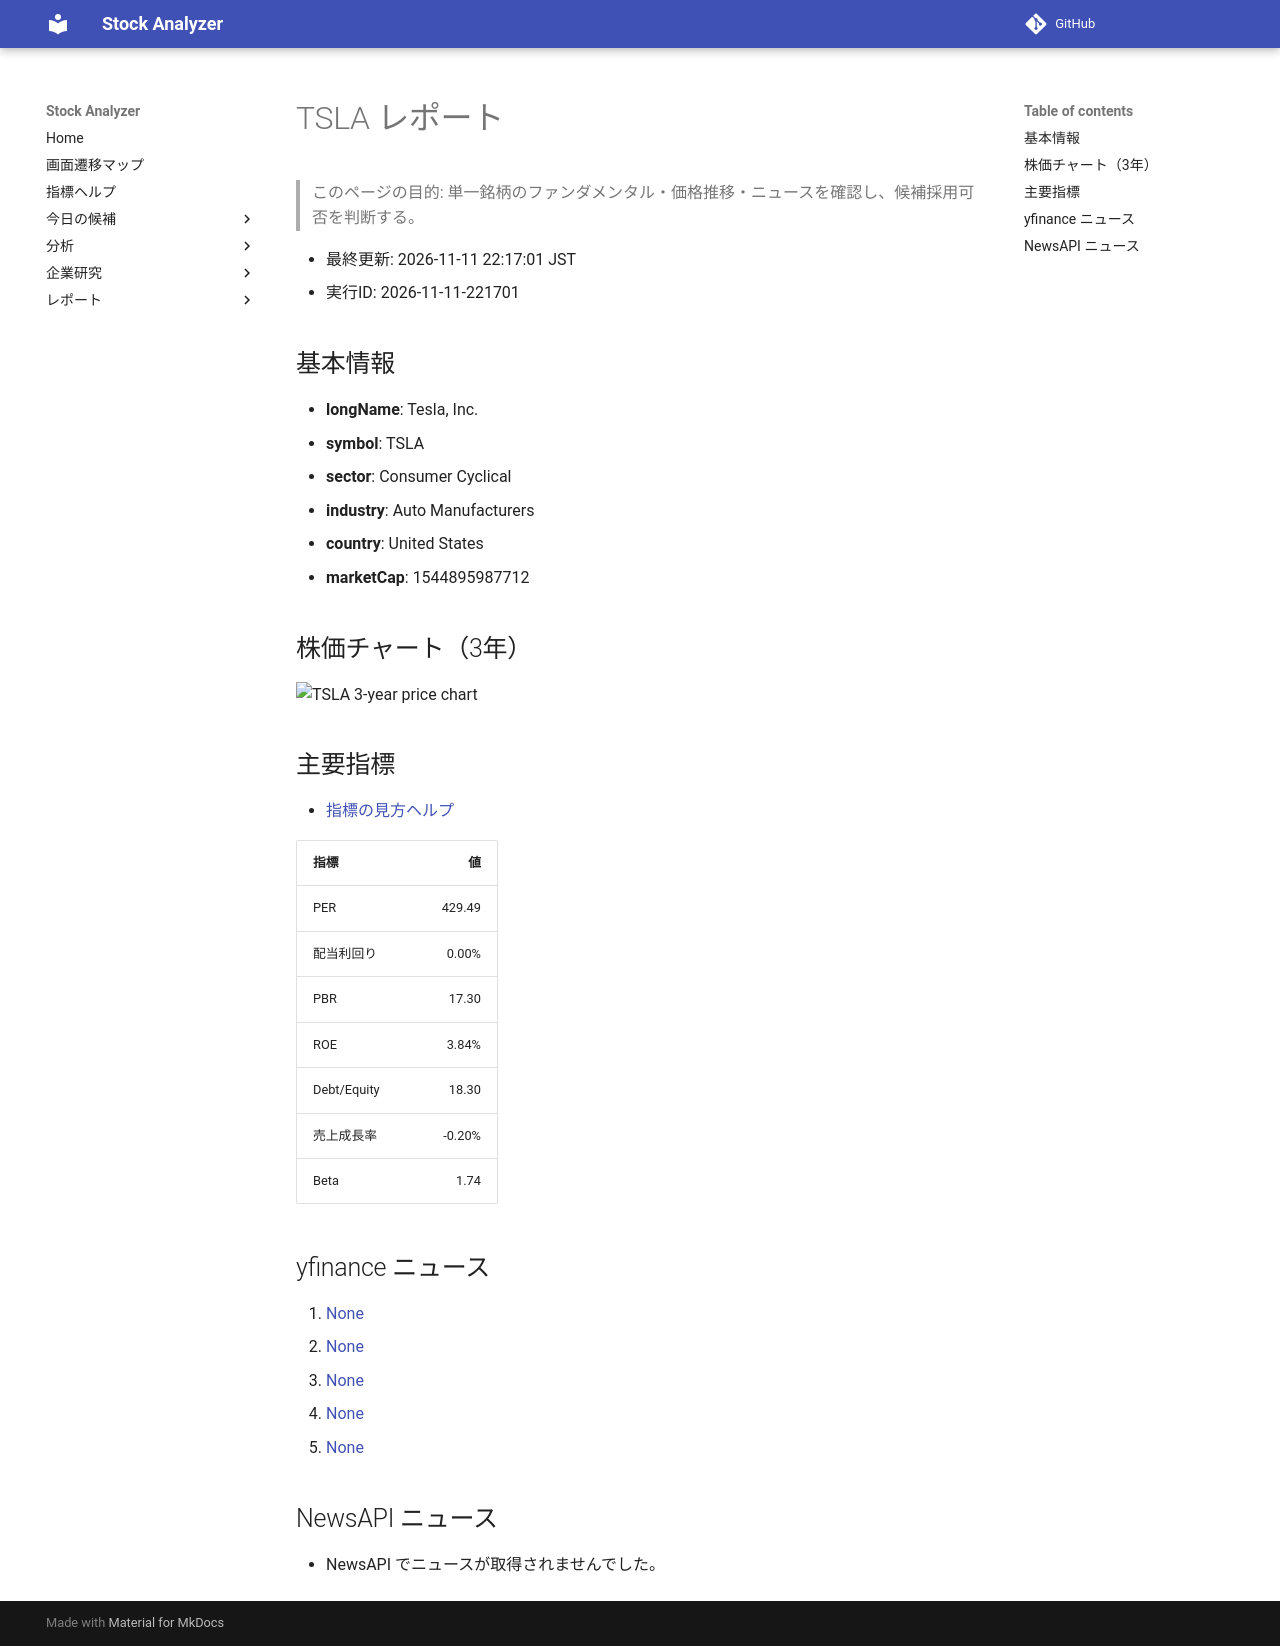

repository: Yumi-note/Making-APP · page: reports/2026-11-11/221701/TSLA/index.html · generator: mkdocs

# TSLA レポート

> このページの目的: 単一銘柄のファンダメンタル・価格推移・ニュースを確認し、候補採用可否を判断する。

- 最終更新: 2026-11-11 22:17:01 JST
- 実行ID: 2026-11-11-221701

## 基本情報

- **longName**: Tesla, Inc.
- **symbol**: TSLA
- **sector**: Consumer Cyclical
- **industry**: Auto Manufacturers
- **country**: United States
- **marketCap**: 1544895987712

## 株価チャート（3年）

![TSLA 3-year price chart](TSLA_3y.png)

## 主要指標

- [指標の見方ヘルプ](../../../../indicators.md)

| 指標 | 値 |
|---|---:|
| PER | 429.49 |
| 配当利回り | 0.00% |
| PBR | 17.30 |
| ROE | 3.84% |
| Debt/Equity | 18.30 |
| 売上成長率 | -0.20% |
| Beta | 1.74 |

## yfinance ニュース

1. [None](None)
2. [None](None)
3. [None](None)
4. [None](None)
5. [None](None)

## NewsAPI ニュース

- NewsAPI でニュースが取得されませんでした。
